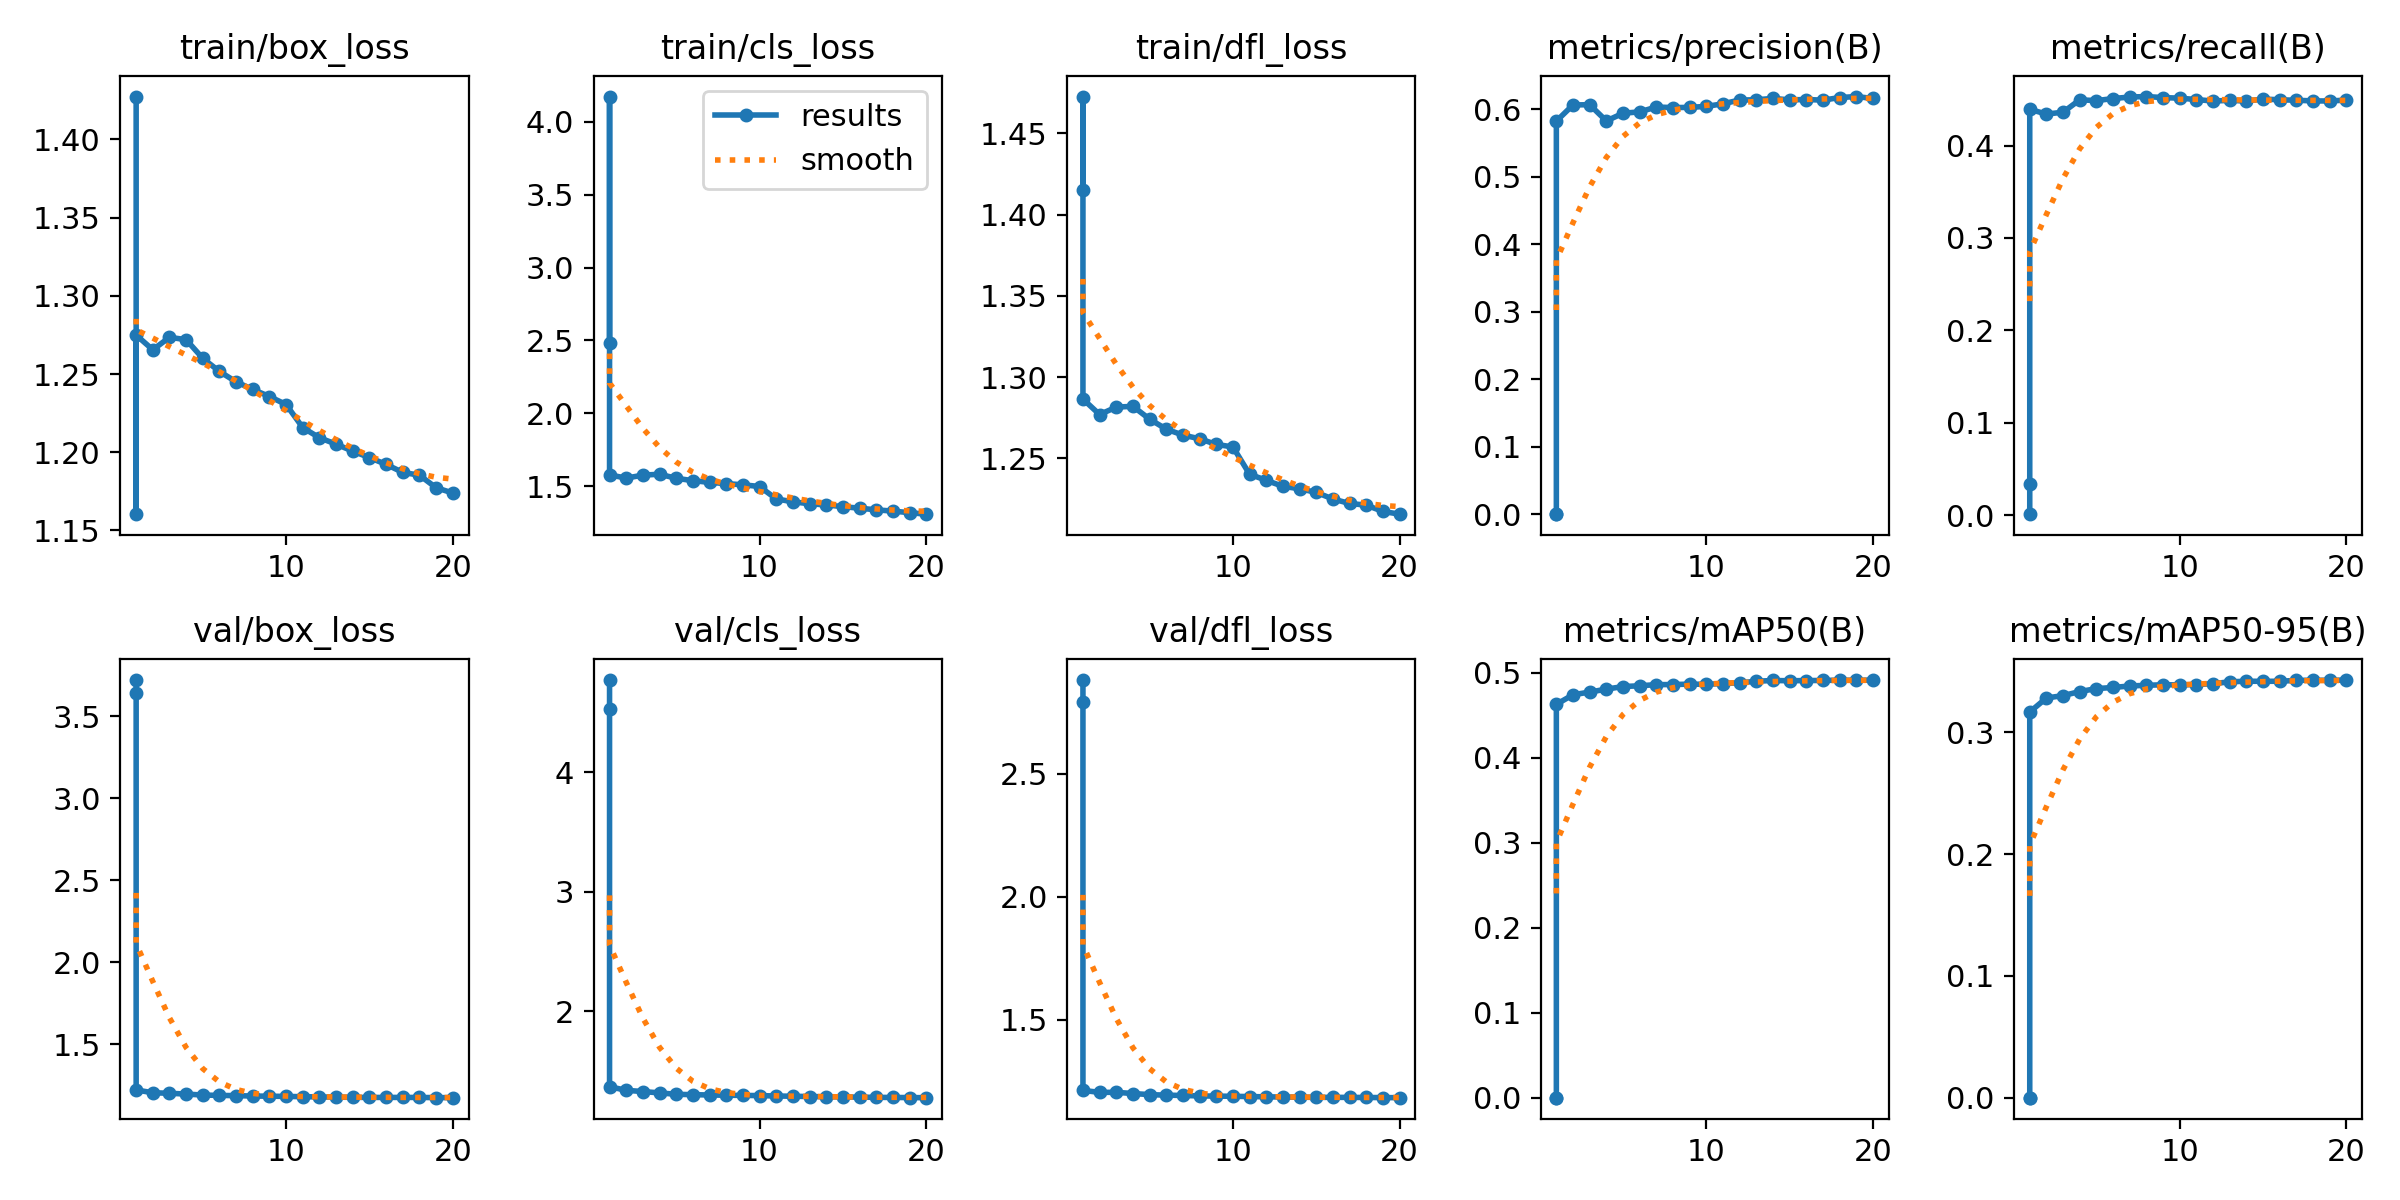

The file beside this chart, header and first rows:
epoch, time, train/box_loss, train/cls_loss, train/dfl_loss, metrics/precision(B), metrics/recall(B), metrics/mAP50(B), metrics/mAP50-95(B), val/box_loss, val/cls_loss, val/dfl_loss, lr/pg0, lr/pg1, lr/pg2
1, 3.578, 1.427, 2.482, 1.415, 1e-05, 0.00094, 0, 0, 3.721, 4.775, 2.879, 8.33e-06, 8.33e-06, 8.33e-06
1, 2.641, 1.16, 4.173, 1.473, 0.00028, 0.03333, 0.0002, 0.00011, 3.639, 4.53, 2.789, 0, 0, 0
1, 279.5, 1.275, 1.578, 1.286, 0.5822, 0.4393, 0.4628, 0.3166, 1.22, 1.367, 1.214, 0.003333, 0.003333, 0.003333
2, 549.2, 1.266, 1.556, 1.277, 0.6062, 0.4342, 0.4741, 0.3282, 1.203, 1.337, 1.206, 0.006336, 0.006336, 0.006336
3, 814, 1.273, 1.577, 1.281, 0.6065, 0.4362, 0.4772, 0.3301, 1.2, 1.326, 1.206, 0.00901, 0.00901, 0.00901
4, 1076, 1.272, 1.583, 1.282, 0.5825, 0.4496, 0.4807, 0.3335, 1.195, 1.315, 1.201, 0.008515, 0.008515, 0.008515
5, 1339, 1.26, 1.555, 1.274, 0.5939, 0.4487, 0.4837, 0.3359, 1.189, 1.303, 1.197, 0.00802, 0.00802, 0.00802
6, 1602, 1.252, 1.539, 1.268, 0.5959, 0.451, 0.4847, 0.3368, 1.187, 1.3, 1.195, 0.007525, 0.007525, 0.007525
7, 1865, 1.245, 1.527, 1.264, 0.6031, 0.4526, 0.486, 0.338, 1.185, 1.298, 1.194, 0.00703, 0.00703, 0.00703
8, 2129, 1.24, 1.518, 1.262, 0.6022, 0.4531, 0.4861, 0.3386, 1.183, 1.295, 1.192, 0.006535, 0.006535, 0.006535
9, 2391, 1.236, 1.51, 1.259, 0.6026, 0.452, 0.4866, 0.339, 1.182, 1.294, 1.191, 0.00604, 0.00604, 0.00604
10, 2653, 1.23, 1.498, 1.257, 0.6041, 0.4514, 0.4864, 0.3389, 1.181, 1.292, 1.19, 0.005545, 0.005545, 0.005545
11, 2911, 1.216, 1.414, 1.24, 0.6079, 0.4499, 0.4873, 0.3392, 1.179, 1.289, 1.189, 0.00505, 0.00505, 0.00505
12, 3169, 1.209, 1.393, 1.236, 0.6135, 0.4483, 0.4881, 0.3399, 1.177, 1.287, 1.188, 0.004555, 0.004555, 0.004555
13, 3427, 1.205, 1.38, 1.233, 0.6138, 0.449, 0.49, 0.3414, 1.176, 1.284, 1.187, 0.00406, 0.00406, 0.00406
14, 3686, 1.201, 1.372, 1.231, 0.6159, 0.4482, 0.4909, 0.3419, 1.175, 1.283, 1.186, 0.003565, 0.003565, 0.003565
15, 3943, 1.197, 1.361, 1.229, 0.6137, 0.4505, 0.4905, 0.3418, 1.174, 1.281, 1.186, 0.00307, 0.00307, 0.00307
16, 4200, 1.192, 1.35, 1.225, 0.6142, 0.4496, 0.4908, 0.3419, 1.175, 1.279, 1.186, 0.002575, 0.002575, 0.002575
17, 4458, 1.187, 1.339, 1.222, 0.6133, 0.4491, 0.4909, 0.3426, 1.175, 1.278, 1.186, 0.00208, 0.00208, 0.00208
18, 4717, 1.185, 1.33, 1.221, 0.6171, 0.4484, 0.4913, 0.3428, 1.174, 1.277, 1.185, 0.001585, 0.001585, 0.001585
19, 4975, 1.177, 1.319, 1.217, 0.6186, 0.4483, 0.4911, 0.3427, 1.173, 1.276, 1.185, 0.00109, 0.00109, 0.00109
20, 5232, 1.174, 1.309, 1.216, 0.6158, 0.4493, 0.4914, 0.3429, 1.173, 1.275, 1.185, 0.000595, 0.000595, 0.000595
